Run: headless pygame with SDL's dummy video driver; simulated clock (each Clock.tick advances the game by its frame time, no real sleeping); random seed 0; keys injected as events and as key.get_pressed() state; mouse plan: one left click at the window centre at the start of phase 2, then a move to the lower-right quarter at the start of phase 3.
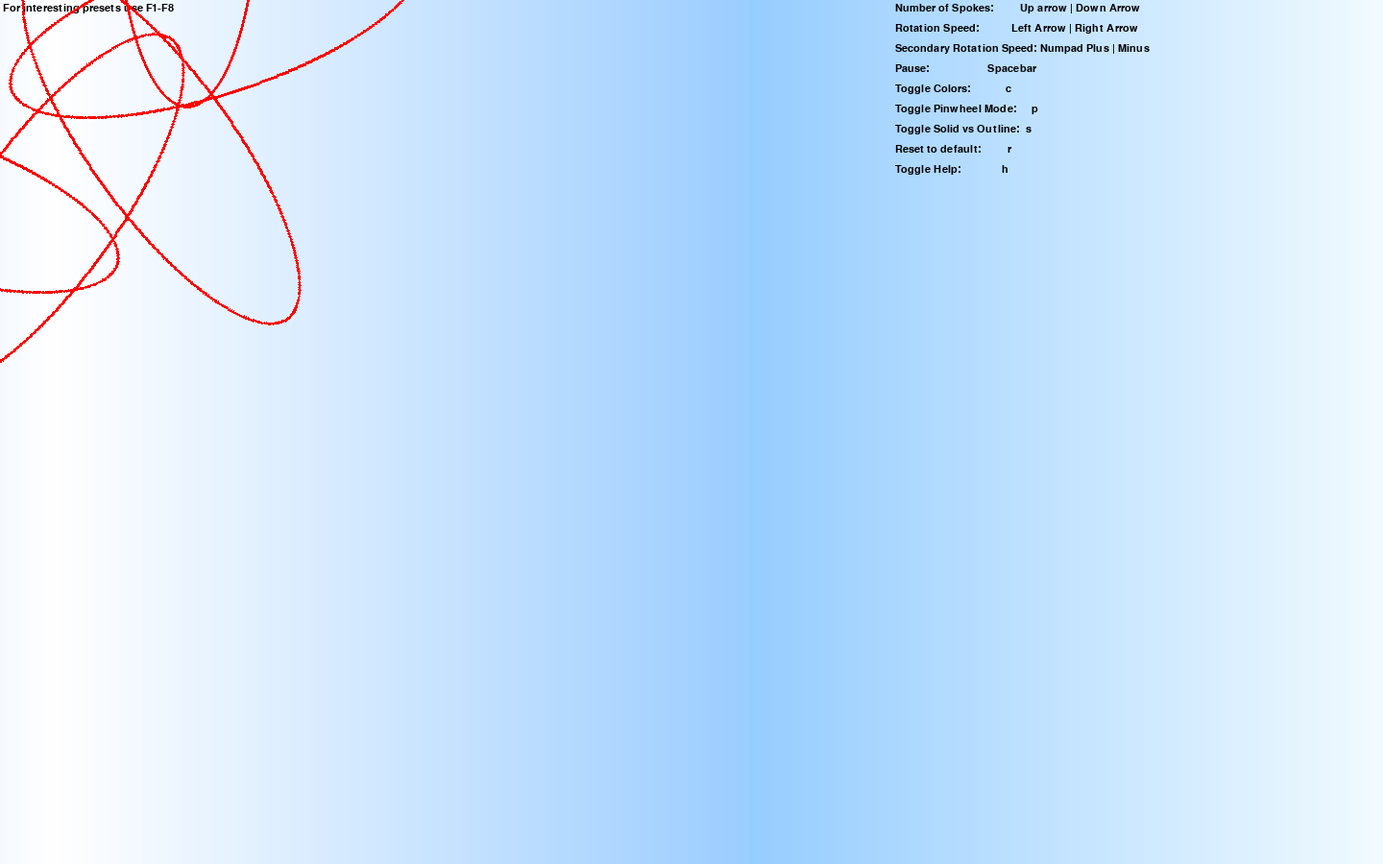
Frame 1 of 4 · flips 1–60 · no input
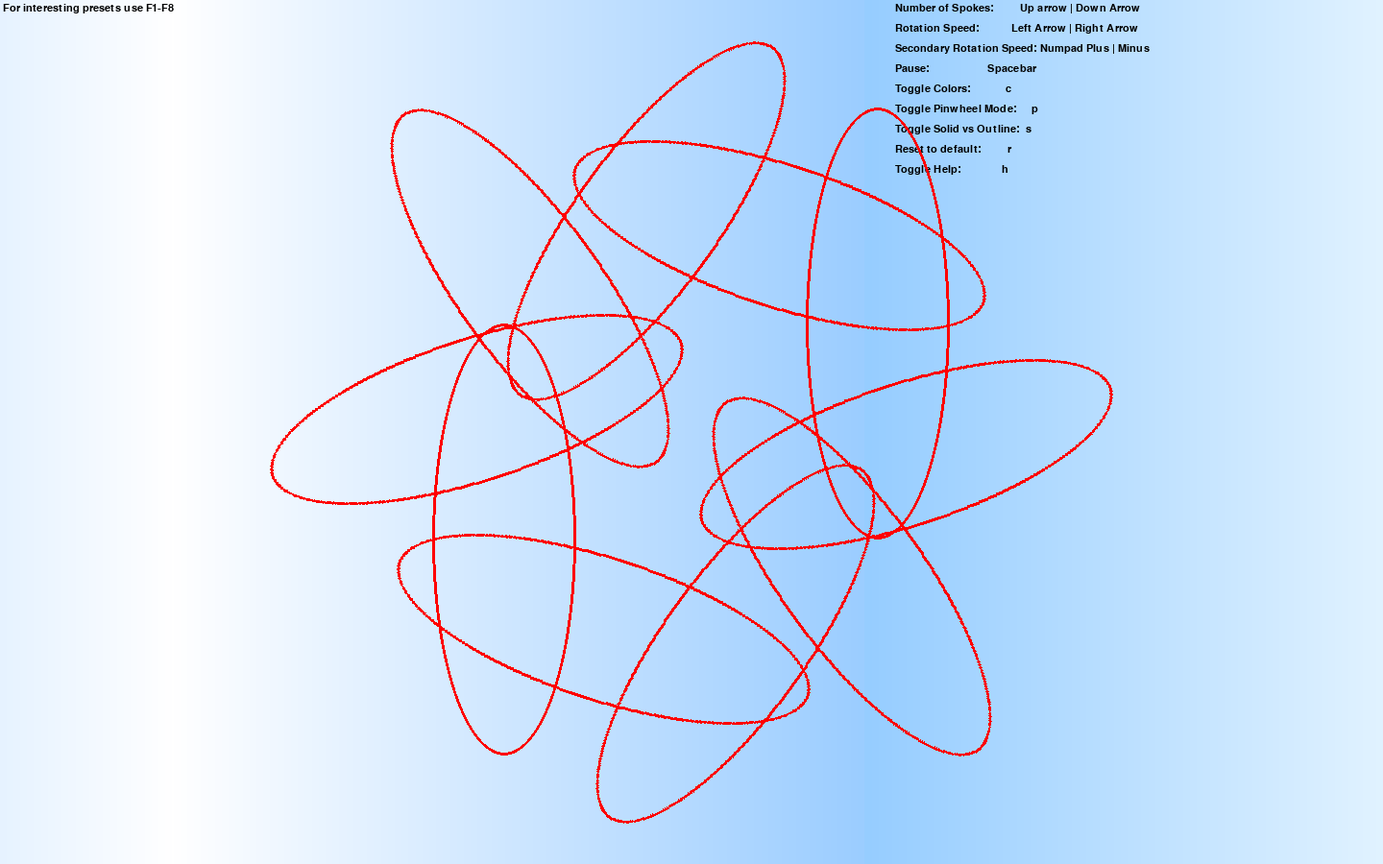
Frame 2 of 4 · flips 61–180 · clicked the window centre · tapped SPACE, RETURN · held RIGHT (→), D
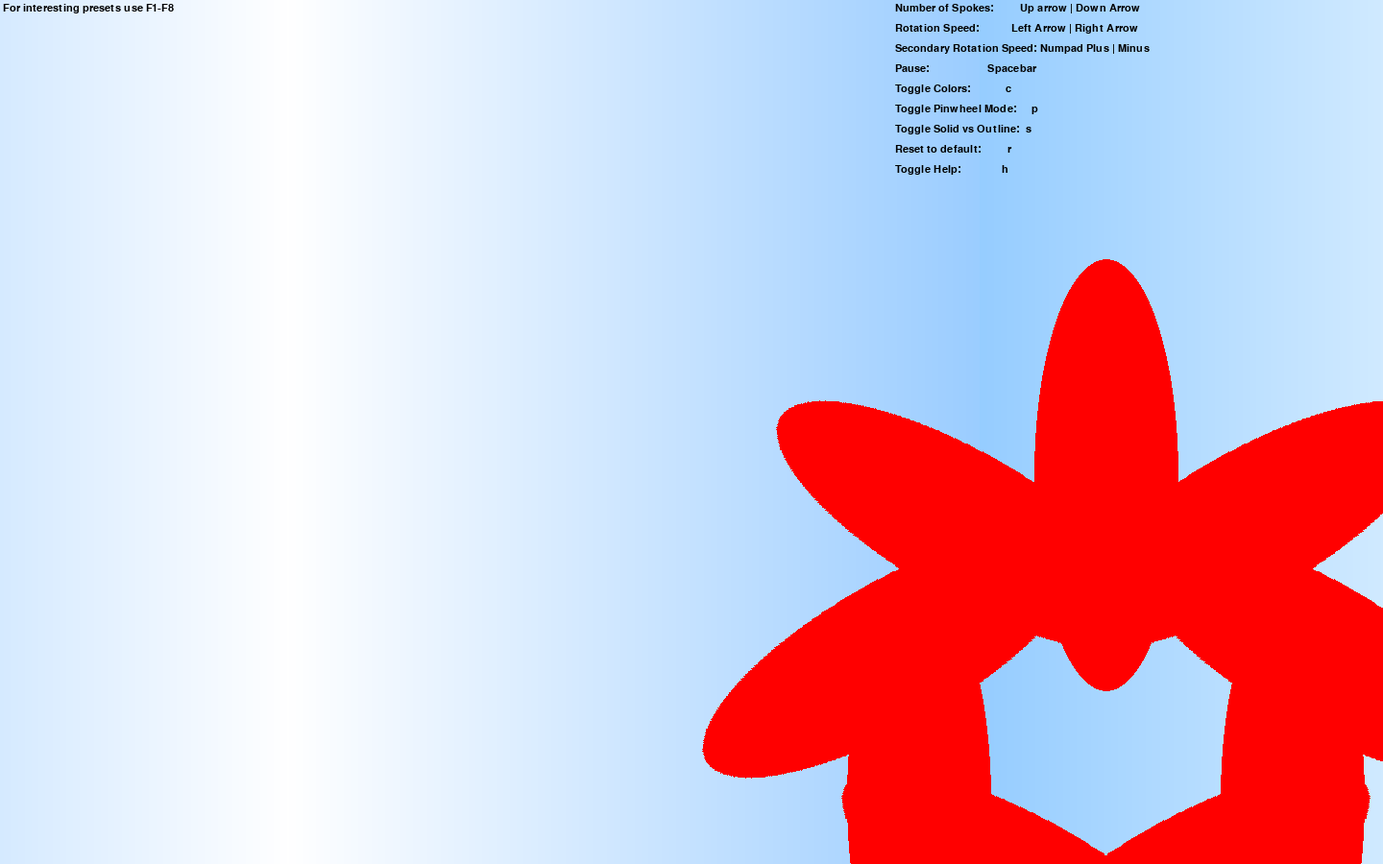
Frame 3 of 4 · flips 181–300 · moved the mouse to the lower-right quarter · held DOWN (↓), S
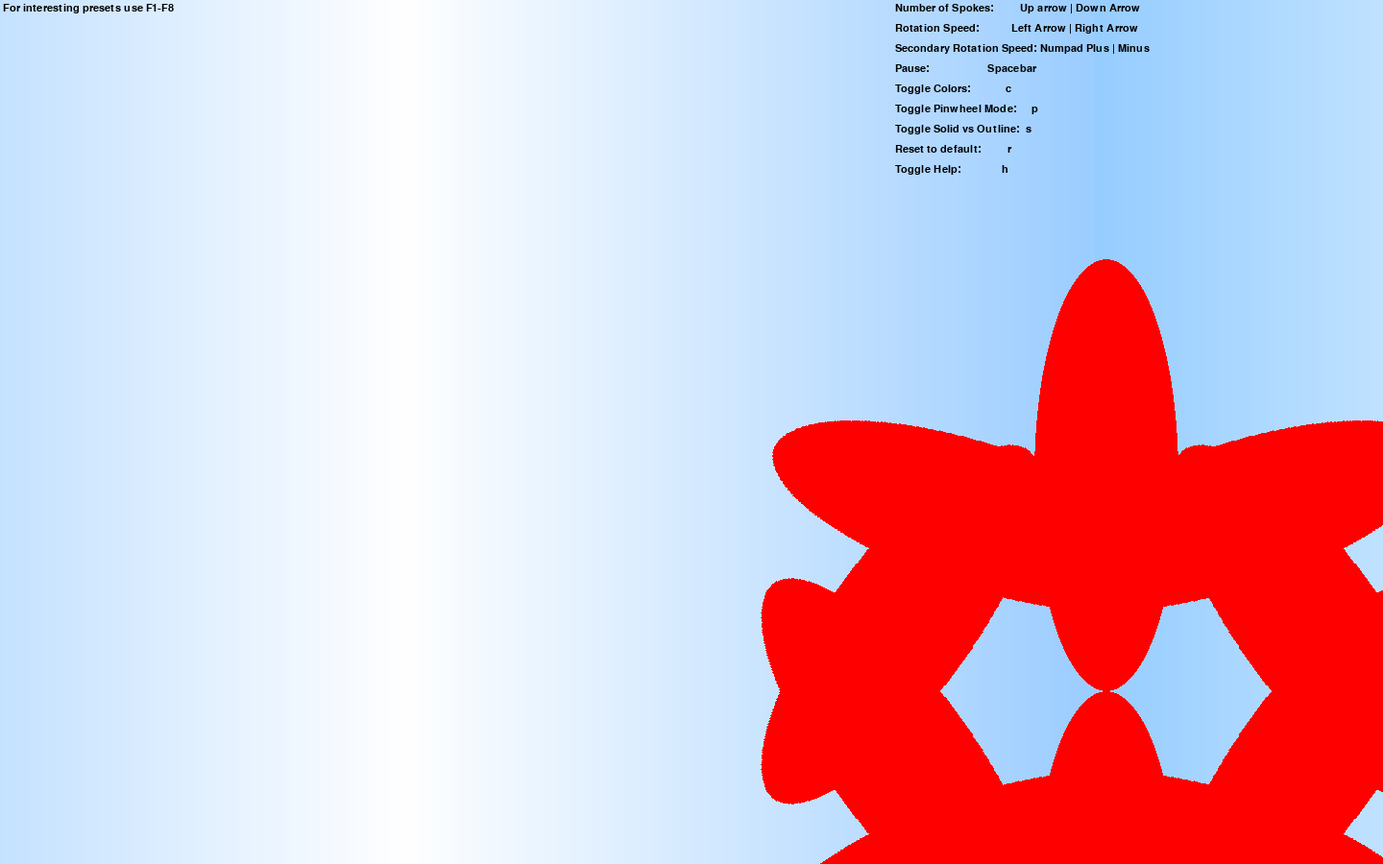
Frame 4 of 4 · flips 301–420 · held LEFT (←), A, UP (↑), W

The pygame program that drew these frames:

import math
import pygame
pygame.display.SDL_VIDEODRIVER = 'directx'
pygame.init()
PI = math.pi
VERBOSE = False

# Define Colors
BLACK    = (   0,   0,   0)
WHITE    = ( 255, 255, 255)
GREEN    = (   0, 255,   0)
RED      = ( 255,   0,   0)
BLUE     = (   0,   0, 255)
ALPHA    = (   0, 120, 120)
LIGHT_BLUE = (  155,  205, 255)
 

RAINBOW = ( ( 255,   0,   0),
            ( 255, 127,   0),
            ( 255, 255,   0),
            (   0, 255,   0),
            (   0,   0, 255),
            (  75,   0, 130),
            ( 238, 130, 238) )

def main():
    drawPinwheel(450, 10, 2)
    
def drawPinwheel(in_arcSize, in_totalArc, in_rotateRate):      
    
    
    runProgram = True
    pauseRotation = False
    pinwheelMode = False
    rainbowMode = False
    solidMode = False
    drawInstructions = True
    secondaryRotateRate = -3
    drawBgX = 0
    arcSize = in_arcSize
    rotateRate = in_rotateRate
    nextFrameArcs = in_totalArc
    
    instructionsText = ("Number of Spokes:         Up arrow | Down Arrow",
                        "Rotation Speed:           Left Arrow | Right Arrow",
                        "Secondary Rotation Speed: Numpad Plus | Minus",
                        "Pause:                    Spacebar",
                        "Toggle Colors:            c",
                        "Toggle Pinwheel Mode:     p",
                        "Toggle Solid vs Outline:  s",
                        "Reset to default:         r",
                        "Toggle Help:              h",
                        "For interesting presets use F1-F8")

    # Program loop
    while(runProgram):                
            
        size = (1440,900)
        fontSize = 16        
        screenFont = pygame.font.SysFont("Lucida Console", fontSize)

        totalArcs = nextFrameArcs        
        intervalAngle = 360/totalArcs
        
        screen = pygame.display.set_mode(size)
        pygame.display.set_caption("Modular Pinwheel")
        
        #keypress refresh rate
        pygame.key.set_repeat(0)        
        
        #create moving background
        backgroundSurf1 = pygame.Surface(pygame.display.get_window_size())
        backgroundSurf1.fill(LIGHT_BLUE)
        bgArray = pygame.PixelArray(backgroundSurf1)
                
        for i in range(size[0]):
            
            if 720 <= i:
                bgArray[i] = (150+2*(i/14.4%50), 205+(i/14.4%50), 255)
            else:
                bgArray[i] = (255-2*(i/14.4%50), 255-(i/14.4%50), 255)
                
        bgArray.close()
        backgroundSurf1.unlock()

        backgroundSurf2 = pygame.Surface.copy(backgroundSurf1)
        backgroundSurf2 = pygame.transform.rotate(backgroundSurf2, 180)

        
        #create text instructions 
        instructionsSurf = []
        totalInstructions = instructionsText.__len__()
        for i in range( totalInstructions ):
            instructionsSurf.append( screenFont.render(instructionsText[i], True, BLACK) )   
        textDrawX = size[0] - 508

        
        #create ovals as the pins of the pinwheel
        #create two copies of the list of ovals.  The first is our template and the second will rotated and then drawn.   
        templateSurf = []    
        drawingList = []
        for i in range(totalArcs):
            templateSurf.append(pygame.Surface((arcSize,arcSize)))
            drawingList.append(pygame.Surface((arcSize,arcSize)))
            
        for i in range(totalArcs):
            templateSurf[i].fill(ALPHA)
            drawingList[i].fill(ALPHA)       
            templateSurf[i].set_colorkey(ALPHA)
            drawingList[i].set_colorkey(ALPHA)   
        
        rotateAngle = 0                
        offsets = [0]*totalArcs
        originalCenter = templateSurf[0].get_rect().center            
               
        arcWidth = arcSize/3.0
        arcRect = pygame.Rect(arcWidth,0,arcWidth,arcSize)            
        
        for i in range(totalArcs):
            if rainbowMode == True:
                drawColor = RAINBOW[i%7] 
            else:           
                drawColor = RED
                     
            if(solidMode):                
                pygame.draw.ellipse(templateSurf[i], drawColor, arcRect)
            else:
                pygame.draw.ellipse(templateSurf[i], drawColor, arcRect, 3)
            drawingList[i] = pygame.transform.rotate(templateSurf[i], -1*i*intervalAngle)                                
            
            newCenter = drawingList[i].get_rect().center
            offsets[i] = (newCenter[0] - originalCenter[0])

        
        #keep track of oval angles with vectors
        pinVects = []
        for i in range(totalArcs):
            pinVects.append(pygame.math.Vector2(0,arcSize/2))
            pinVects[i] = pinVects[i].rotate(-1*i*intervalAngle)

        
        done = False
        clock = pygame.time.Clock()
        
        # drawing loop
        while not done:
            
            # handle input
            for event in pygame.event.get():
                
                if event.type == pygame.QUIT:
                    done = True
                    runProgram = False
                elif event.type == pygame.KEYDOWN:                      
                        
                    if event.key == pygame.K_ESCAPE:
                        done = True
                        runProgram = False                    
                    if event.key == pygame.K_SPACE:
                        pauseRotation = not pauseRotation
                    if event.key == pygame.K_UP and totalArcs < 20:
                        nextFrameArcs += 1
                        done = True
                    if event.key == pygame.K_DOWN and totalArcs > 1:
                        nextFrameArcs -= 1
                        done = True                        
                    if event.key == pygame.K_RIGHT:
                        rotateRate += .5
                    if event.key == pygame.K_LEFT:
                        rotateRate -= .5                                         
                    if event.key == pygame.K_c:
                        rainbowMode = not rainbowMode    
                        done = True             
                    if event.key == pygame.K_p:
                        pinwheelMode = not pinwheelMode
                    if event.key == pygame.K_h:
                        drawInstructions = not drawInstructions
                    if event.key == pygame.K_r:
                        nextFrameArcs = in_totalArc
                        rotateRate = in_rotateRate
                        secondaryRotateRate = -3
                        solidMode = False
                        rainbowMode = False  
                        done = True
                    if event.key == pygame.K_s:
                        solidMode = not solidMode
                        done = True                       
                    if event.key == pygame.K_KP_PLUS:
                        secondaryRotateRate -= .5
                    if event.key == pygame.K_KP_MINUS:
                        secondaryRotateRate += .5                
                    
                    # Preset configurations
                    if event.key == pygame.K_F1:
                        nextFrameArcs = 7
                        rotateRate = -1
                        secondaryRotateRate = -2.5
                        solidMode = False
                        rainbowMode = False                        
                        done = True
                    if event.key == pygame.K_F2:
                        nextFrameArcs = 15
                        rotateRate = .5
                        secondaryRotateRate = -6
                        solidMode = True
                        rainbowMode = True
                        done = True
                    if event.key == pygame.K_F3:
                        nextFrameArcs = 14
                        rotateRate = .5
                        secondaryRotateRate = -6
                        solidMode = False
                        rainbowMode = False
                        done = True
                    if event.key == pygame.K_F4:
                        nextFrameArcs = 2
                        rotateRate = -1
                        secondaryRotateRate = -44.5
                        solidMode = True
                        rainbowMode = True
                        done = True
                    if event.key == pygame.K_F5:
                        nextFrameArcs = 12
                        rotateRate = 2.5
                        secondaryRotateRate = -.5
                        solidMode = True
                        rainbowMode = True
                        done = True   
                    if event.key == pygame.K_F6:
                        nextFrameArcs = 12
                        rotateRate = -2.5
                        secondaryRotateRate = 1
                        solidMode = False
                        rainbowMode = True
                        done = True                                                                        
                    if event.key == pygame.K_F7:
                        nextFrameArcs = 18
                        rotateRate = -.5
                        secondaryRotateRate = -10
                        solidMode = False
                        rainbowMode = False
                        done = True  
                    if event.key == pygame.K_F8:
                        nextFrameArcs = 10
                        rotateRate = -.5
                        secondaryRotateRate = 7.5
                        solidMode = True
                        rainbowMode = False
                        done = True                            
                                                                
                    if(VERBOSE):
                        print("arcs " + str(totalArcs))
                        print("rotate: " + str(rotateRate))
                        print("rotation secondary: " + str(secondaryRotateRate))
                        print("solid:" + str(solidMode))
                        print("rainbow: " + str(rainbowMode) + "\n")

            
            #calculate new angles and draw ovals                                    
            originalCenter = templateSurf[0].get_rect().center                
            
            if(not pauseRotation):      
                rotateAngle += rotateRate
                rotateAngle %= 360
            
            for i in range(totalArcs):
                
                testAngle = (rotateAngle + -1*i*intervalAngle)%360
                    
                if(pinwheelMode):
                    drawingList[i] = pygame.transform.rotate(templateSurf[i], rotateAngle + -1*i*intervalAngle)                        
                else:
                    drawingList[i] = pygame.transform.rotate(templateSurf[i], testAngle*secondaryRotateRate)
                
                newCenter = drawingList[i].get_rect().center
                offsets[i] = (newCenter[0] - originalCenter[0])
                
                if(not pauseRotation):  
                    pinVects[i] = pinVects[i].rotate(rotateRate)

            
            #draw background and instructions
            drawBgX = (drawBgX + 1) % size[0]
            screen.blit(backgroundSurf1, (drawBgX,0))
            screen.blit(backgroundSurf2, (drawBgX - size[0],0))
            
            if(drawInstructions):
                for i in range( totalInstructions - 1):
                    screen.blit( instructionsSurf[i],  (textDrawX,i*(fontSize+5)+3) )
                screen.blit( instructionsSurf[totalInstructions - 1],  (3,3) )
            
            mousePos = pygame.mouse.get_pos() 

            
            #post all drawing to screen
            for i in range(totalArcs):
                screen.blit(drawingList[i], (mousePos[0]-arcSize/2 + pinVects[i].x - offsets[i], mousePos[1] - arcSize/2 - pinVects[i].y - offsets[i]))
            pygame.display.flip()
            
            #sets frames per second    
            clock.tick(60)      
  
              


if __name__ == '__main__':
    main()
